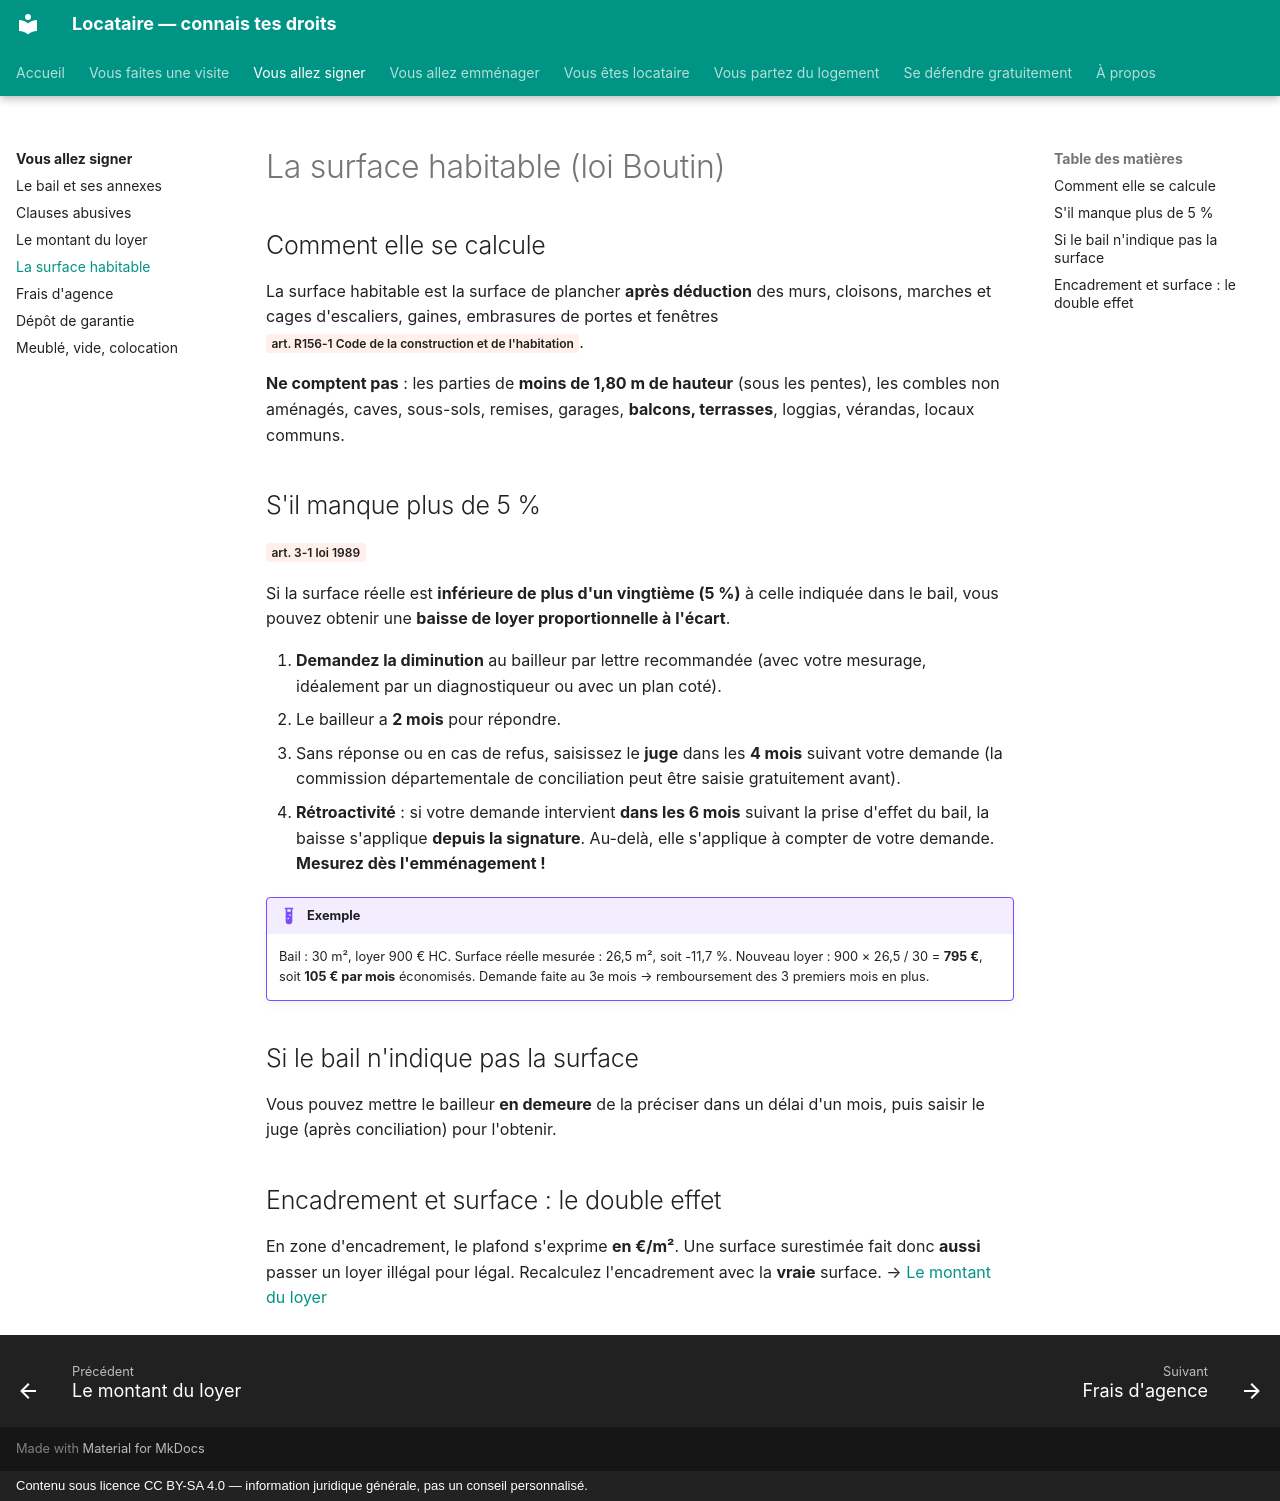

repository: saladandonionrings/locataire · page: signature/surface/index.html · generator: mkdocs · copyright: Contenu sous licence CC BY-SA 4.0 — information juridique générale, pas un conseil personnalisé.

# La surface habitable (loi Boutin)

## Comment elle se calcule

La surface habitable est la surface de plancher **après déduction** des murs, cloisons, marches et cages d'escaliers, gaines, embrasures de portes et fenêtres <span class="loi">art. R156-1 Code de la construction et de l'habitation</span>.

**Ne comptent pas** : les parties de **moins de 1,80 m de hauteur** (sous les pentes), les combles non aménagés, caves, sous-sols, remises, garages, **balcons, terrasses**, loggias, vérandas, locaux communs.

## S'il manque plus de 5 %

<span class="loi">art. 3-1 loi 1989</span>

Si la surface réelle est **inférieure de plus d'un vingtième (5 %)** à celle indiquée dans le bail, vous pouvez obtenir une **baisse de loyer proportionnelle à l'écart**.

1. **Demandez la diminution** au bailleur par lettre recommandée (avec votre mesurage, idéalement par un diagnostiqueur ou avec un plan coté).
2. Le bailleur a **2 mois** pour répondre.
3. Sans réponse ou en cas de refus, saisissez le **juge** dans les **4 mois** suivant votre demande (la commission départementale de conciliation peut être saisie gratuitement avant).
4. **Rétroactivité** : si votre demande intervient **dans les 6 mois** suivant la prise d'effet du bail, la baisse s'applique **depuis la signature**. Au-delà, elle s'applique à compter de votre demande. **Mesurez dès l'emménagement !**

!!! example "Exemple"
    Bail : 30 m², loyer 900 € HC. Surface réelle mesurée : 26,5 m², soit -11,7 %.
    Nouveau loyer : 900 × 26,5 / 30 = **795 €**, soit **105 € par mois** économisés. Demande faite au 3e mois → remboursement des 3 premiers mois en plus.

## Si le bail n'indique pas la surface

Vous pouvez mettre le bailleur **en demeure** de la préciser dans un délai d'un mois, puis saisir le juge (après conciliation) pour l'obtenir.

## Encadrement et surface : le double effet

En zone d'encadrement, le plafond s'exprime **en €/m²**. Une surface surestimée fait donc **aussi** passer un loyer illégal pour légal. Recalculez l'encadrement avec la **vraie** surface. → [Le montant du loyer](loyer.md)
